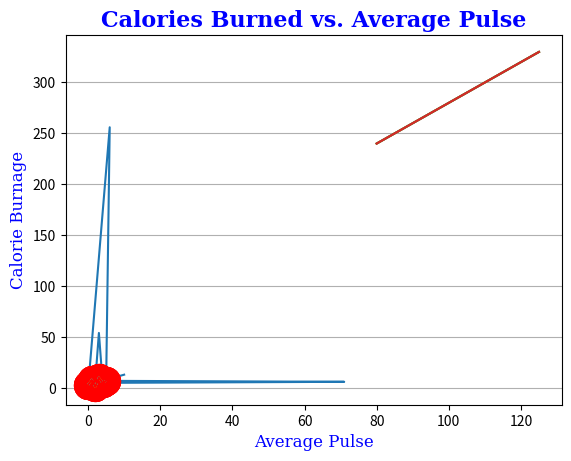

Reproduce this figure in Python.
import matplotlib.pyplot as plt
import numpy as np

x = np.array([0,6,5,6,71,2,3,4,5,6,7,8,9,10])
y = np.array([0,256,4,5,6,7,54,7,8,9,10,11,12,13])

plt.plot(x,y,)
plt.show()
# plt.savefig('plot.png')  # Save the plot as a PNG file

ypoints = np.array([3, 8, 1, 10, 5, 7])

plt.plot(ypoints)
plt.show()

# matplotlib markers 
plt.plot(ypoints, marker = 'o')
plt.show()

# make each point with circle marker
plt.plot(ypoints, 'o:r')
plt.show()

# marker size 
plt.plot(ypoints, marker = 'o', markersize = 20)
plt.show()



# set the edge color of the marker
plt.plot(ypoints, marker = 'o', ms = 20, mec = 'red')
plt.show()

# marker face color
plt.plot(ypoints, marker = 'o', ms = 20, mec = 'red', mfc = 'yellow')


# Set the color of both the edge and the face to red:
print("Setting both edge and face color to red")
plt.plot(ypoints, marker = 'o', ms = 20, mec = 'red', mfc = 'red')
plt.show()

# use dotted line style
print("Using dotted line style")
plt.plot(ypoints, ls = 'dotted')
plt.title('Dotted Line Style')
plt.show()

# use dashed line style
print("Using dashed line style")    
plt.plot(ypoints, ls = 'dashed')
plt.title('Dashed Line Style')  
plt.show()

# shortest syntax for line style
print("Using shortest syntax for line style")
plt.plot(ypoints, ls = ':')


# set the line color to red
print("Setting line color to red")
plt.plot(ypoints, color = 'red')
plt.title('Line Color Red')
plt.show()


# Labels for plot
x = np.array([80, 85, 90, 95, 100, 105, 110, 115, 120, 125])
y = np.array([240, 250, 260, 270, 280, 290, 300, 310, 320, 330])
print("Setting labels for the plot")
plt.plot(x, y)

plt.xlabel("Average Pulse")
plt.ylabel("Calorie Burnage")

plt.show()

# Set the title of the plot

print("Setting title for the plot")
plt.plot(x, y)
font1 = {'family':'serif','color':'blue','weight':'normal','size':12}
font2 = {'family':'serif','color':'blue','weight':'bold','size':16}
plt.title("Calories Burned vs. Average Pulse", fontdict = font2)    
plt.xlabel("Average Pulse", fontdict = font1)
plt.ylabel("Calorie Burnage", fontdict = font1)
plt.show()


# add grid to the plot
print("Addint the grid to the plot")
plt.plot(x, y)
font1 = {'family':'serif','color':'blue','weight':'normal','size':12}
font2 = {'family':'serif','color':'blue','weight':'bold','size':16}
plt.title("Calories Burned vs. Average Pulse", fontdict = font2)    
plt.xlabel("Average Pulse", fontdict = font1)
plt.ylabel("Calorie Burnage", fontdict = font1)
plt.grid()
plt.show()

#show grid on only x-axis
print("Showing grid on only x-axis")    
plt.plot(x, y)
font1 = {'family':'serif','color':'blue','weight':'normal','size':12}
font2 = {'family':'serif','color':'blue','weight':'bold','size':16}
plt.title("Calories Burned vs. Average Pulse", fontdict = font2)    
plt.xlabel("Average Pulse", fontdict = font1)
plt.ylabel("Calorie Burnage", fontdict = font1)
plt.grid(axis='x')
plt.show()


